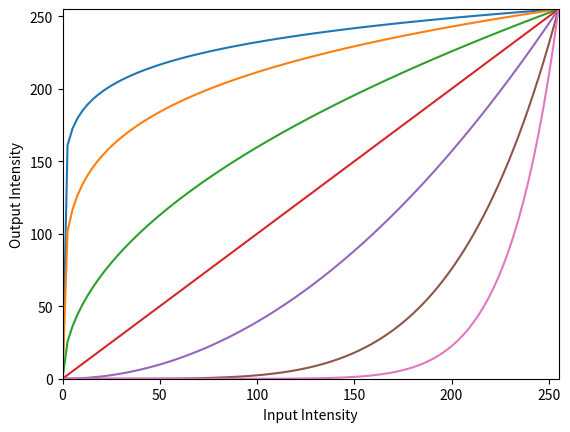

This chart was generated by the following Python code:
import numpy as np
import matplotlib.pyplot as plt

gamma1 = 0.1
gamma2 = 0.2
gamma3 = 0.5
gamma4 = 1.0
gamma5 = 2.0
gamma6 = 5.0
gamma7 = 10.0

c1 = 255.0 / ( 255.0 ** gamma1 )
c2 = 255.0 / ( 255.0 ** gamma2 )
c3 = 255.0 / ( 255.0 ** gamma3 )
c4 = 255.0 / ( 255.0 ** gamma4 )
c5 = 255.0 / ( 255.0 ** gamma5 )
c6 = 255.0 / ( 255.0 ** gamma6 )
c7 = 255.0 / ( 255.0 ** gamma7 )

x  = np.linspace( 0, 255, 100 )

y1 = x ** gamma1 * c1
y2 = x ** gamma2 * c2
y3 = x ** gamma3 * c3
y4 = x ** gamma4 * c4
y5 = x ** gamma5 * c5
y6 = x ** gamma6 * c6
y7 = x ** gamma7 * c7

plt.plot( x, y1, x, y2, x, y3, x, y4, x, y5, x, y6, x, y7 )
plt.xlabel( "Input Intensity" )
plt.ylabel( "Output Intensity" )
plt.xlim( [0,255] )
plt.ylim( [0,255] )
plt.show( )